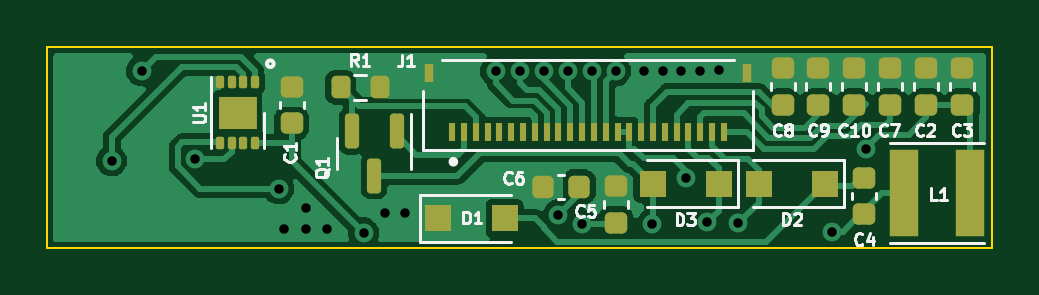
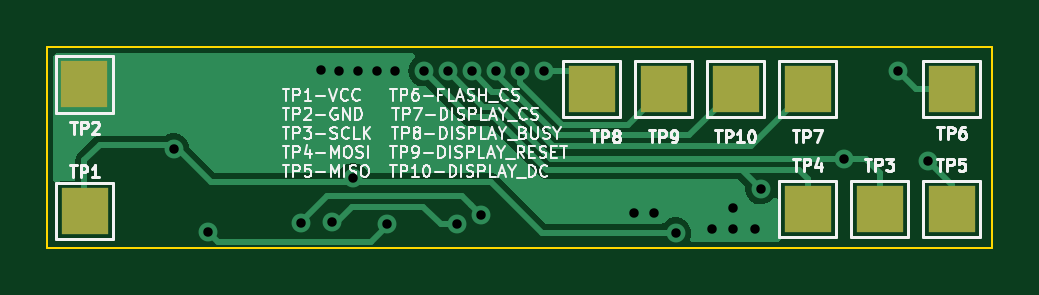
Circuit board: 10 layer files. Board 40.0 x 8.5 mm.
- bottom_copper: Card_PCB-B_Cu.gbl (23516 bytes)
- bottom_mask: Card_PCB-B_Mask.gbs (778 bytes)
- paste: Card_PCB-B_Paste.gbp (490 bytes)
- bottom_silk: Card_PCB-B_Silkscreen.gbo (35838 bytes)
- outline: Card_PCB-Edge_Cuts.gm1 (726 bytes)
- top_copper: Card_PCB-F_Cu.gtl (50063 bytes)
- top_mask: Card_PCB-F_Mask.gts (3600 bytes)
- paste: Card_PCB-F_Paste.gtp (14298 bytes)
- top_silk: Card_PCB-F_Silkscreen.gto (14941 bytes)
- drill: Card_PCB.drl (493 bytes)

=== bottom_copper: Card_PCB-B_Cu.gbl (23516 bytes, source omitted) ===
=== bottom_mask: Card_PCB-B_Mask.gbs ===
G04 #@! TF.GenerationSoftware,KiCad,Pcbnew,(6.0.0)*
G04 #@! TF.CreationDate,2022-01-28T15:44:58-05:00*
G04 #@! TF.ProjectId,Card_PCB,43617264-5f50-4434-922e-6b696361645f,1.0*
G04 #@! TF.SameCoordinates,Original*
G04 #@! TF.FileFunction,Soldermask,Bot*
G04 #@! TF.FilePolarity,Negative*
%FSLAX46Y46*%
G04 Gerber Fmt 4.6, Leading zero omitted, Abs format (unit mm)*
G04 Created by KiCad (PCBNEW (6.0.0)) date 2022-01-28 15:44:58*
%MOMM*%
%LPD*%
G01*
G04 APERTURE LIST*
%ADD10R,2.000000X2.000000*%
G04 APERTURE END LIST*
D10*
X126160000Y-90664001D03*
X129208000Y-90664001D03*
X123112000Y-95744001D03*
X126160000Y-95744001D03*
X156775000Y-90475001D03*
X135304000Y-90664001D03*
X132256000Y-90664001D03*
X120064000Y-90664001D03*
X156760000Y-95830001D03*
X120064000Y-95744001D03*
M02*

=== paste: Card_PCB-B_Paste.gbp ===
G04 #@! TF.GenerationSoftware,KiCad,Pcbnew,(6.0.0)*
G04 #@! TF.CreationDate,2022-01-28T15:44:58-05:00*
G04 #@! TF.ProjectId,Card_PCB,43617264-5f50-4434-922e-6b696361645f,1.0*
G04 #@! TF.SameCoordinates,Original*
G04 #@! TF.FileFunction,Paste,Bot*
G04 #@! TF.FilePolarity,Positive*
%FSLAX46Y46*%
G04 Gerber Fmt 4.6, Leading zero omitted, Abs format (unit mm)*
G04 Created by KiCad (PCBNEW (6.0.0)) date 2022-01-28 15:44:58*
%MOMM*%
%LPD*%
G01*
G04 APERTURE LIST*
G04 APERTURE END LIST*
M02*

=== bottom_silk: Card_PCB-B_Silkscreen.gbo (35838 bytes, source omitted) ===
=== outline: Card_PCB-Edge_Cuts.gm1 ===
G04 #@! TF.GenerationSoftware,KiCad,Pcbnew,(6.0.0)*
G04 #@! TF.CreationDate,2022-01-28T15:44:58-05:00*
G04 #@! TF.ProjectId,Card_PCB,43617264-5f50-4434-922e-6b696361645f,1.0*
G04 #@! TF.SameCoordinates,Original*
G04 #@! TF.FileFunction,Profile,NP*
%FSLAX46Y46*%
G04 Gerber Fmt 4.6, Leading zero omitted, Abs format (unit mm)*
G04 Created by KiCad (PCBNEW (6.0.0)) date 2022-01-28 15:44:58*
%MOMM*%
%LPD*%
G01*
G04 APERTURE LIST*
G04 #@! TA.AperFunction,Profile*
%ADD10C,0.100000*%
G04 #@! TD*
G04 APERTURE END LIST*
D10*
X158350000Y-88900001D02*
X158350000Y-97400001D01*
X118350000Y-88900001D02*
X158350000Y-88900001D01*
X118350000Y-97400001D02*
X118350000Y-88900001D01*
X158350000Y-97400001D02*
X118350000Y-97400001D01*
M02*

=== top_copper: Card_PCB-F_Cu.gtl (50063 bytes, source omitted) ===
=== top_mask: Card_PCB-F_Mask.gts (3600 bytes, source withheld) ===
=== paste: Card_PCB-F_Paste.gtp (14298 bytes, source omitted) ===
=== top_silk: Card_PCB-F_Silkscreen.gto (14941 bytes, source omitted) ===
=== drill: Card_PCB.drl ===
M48
METRIC,TZ
T1C0.400
%
G90
G05
T1
X121080Y-93712
X122350Y-89902
X124600Y-93650
X128150Y-94900
X128400Y-96600
X129300Y-95700
X129300Y-96600
X130200Y-96600
X131748Y-96760
X132650Y-95900
X133500Y-95900
X137336Y-89902
X138352Y-89902
X139368Y-89902
X140000Y-96000
X140384Y-89902
X141000Y-96400
X141400Y-89902
X142416Y-89902
X143620Y-89910
X143950Y-96400
X144410Y-89910
X145200Y-89900
X145400Y-94450
X145990Y-89890
X146300Y-96300
X146780Y-89870
X147600Y-96350
X151560Y-96710
X153000Y-93200
T0
M30

